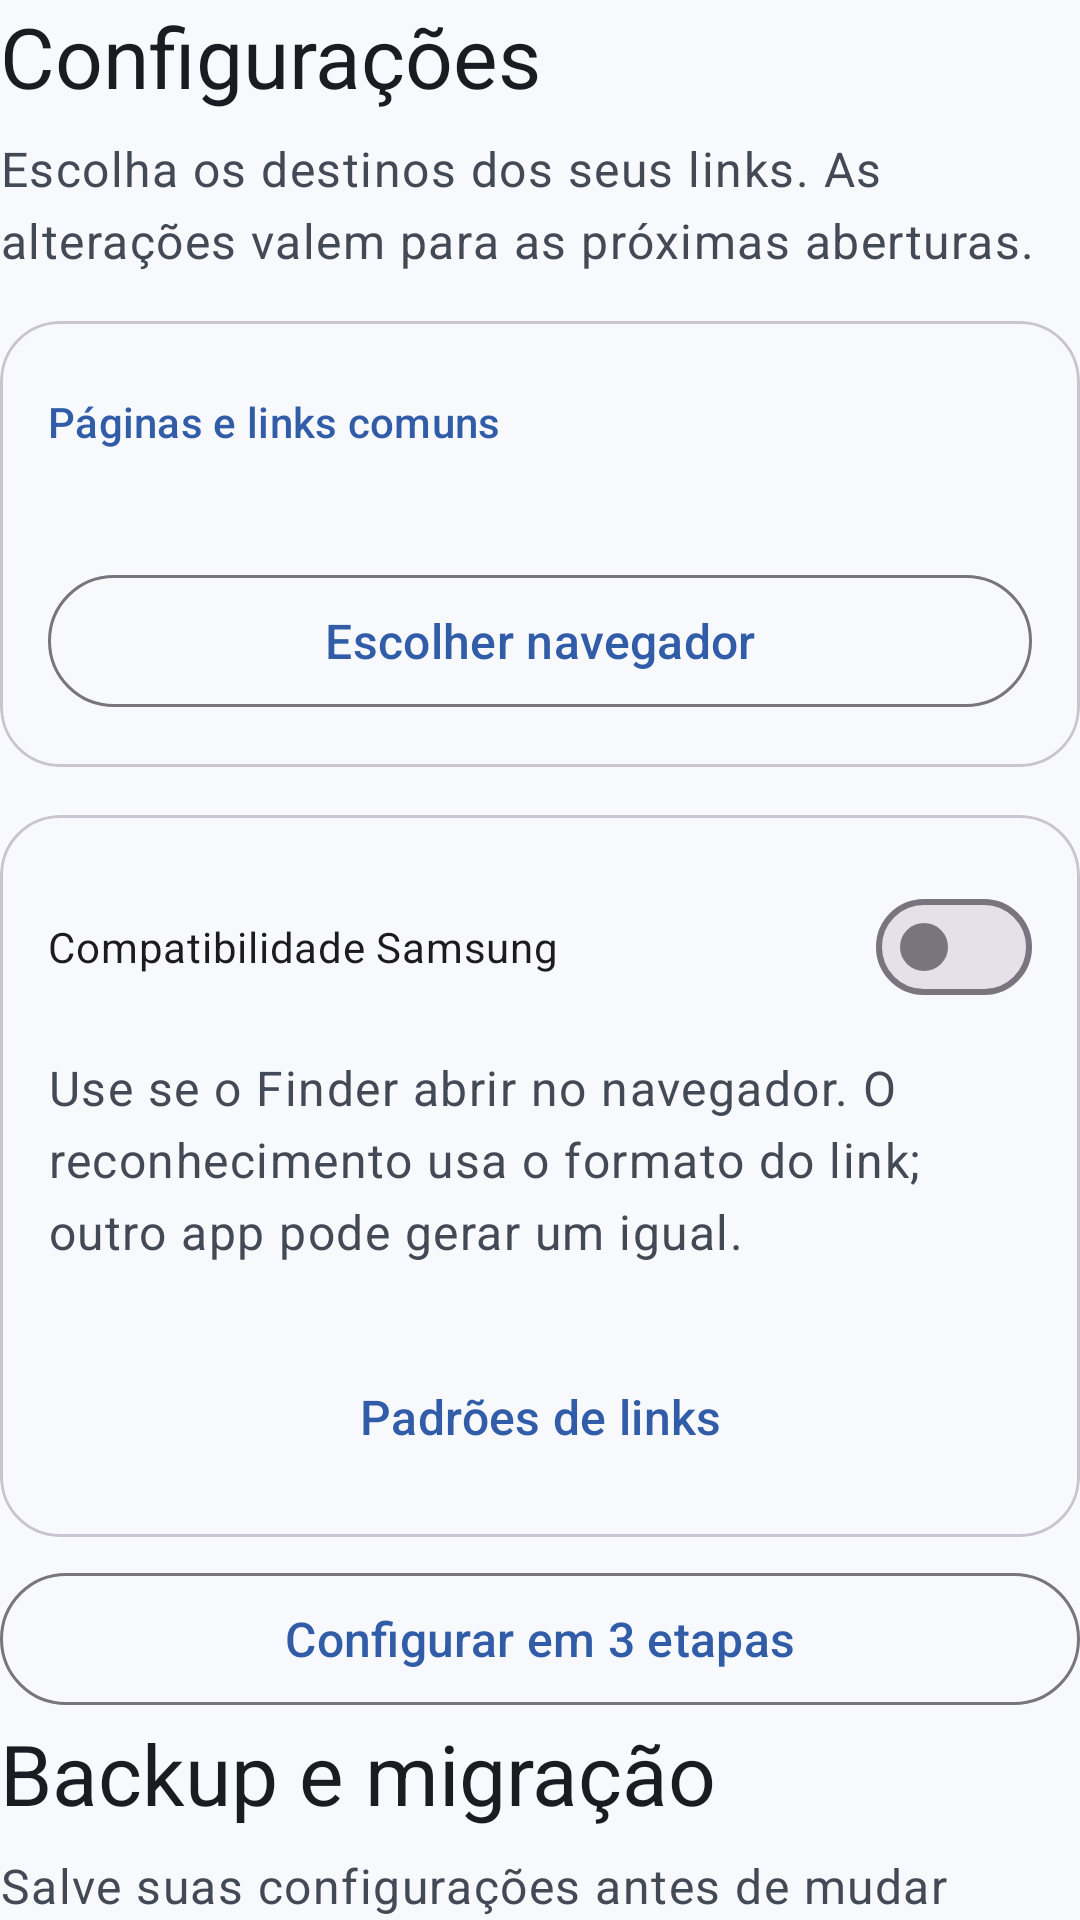

This screen was rendered from an Android layout file. Write that file and the resources it references.
<!-- AndroidManifest.xml: application theme Theme.FinderToGoogle -->
<!-- res/layout/page_configuration.xml -->
<LinearLayout xmlns:android="http://schemas.android.com/apk/res/android" xmlns:app="http://schemas.android.com/apk/res-auto" android:layout_width="match_parent" android:layout_height="wrap_content" android:orientation="vertical">
  <TextView style="@style/UiTitle" android:text="@string/settings_title" />
  <TextView style="@style/UiBody" android:text="@string/configuration_intro" />
  <com.google.android.material.card.MaterialCardView android:layout_width="match_parent" android:layout_height="wrap_content" android:layout_marginTop="16dp" app:cardCornerRadius="20dp">
    <LinearLayout android:layout_width="match_parent" android:layout_height="wrap_content" android:padding="16dp" android:orientation="vertical">
      <TextView style="@style/UiCaption" android:text="@string/links_destination" />
      <TextView style="@style/UiBody" android:id="@+id/selected_browser" />
      <com.google.android.material.button.MaterialButton style="@style/UiSecondary" android:id="@+id/choose_browser" android:text="@string/choose_browser" />
    </LinearLayout>
  </com.google.android.material.card.MaterialCardView>
  <com.google.android.material.card.MaterialCardView android:layout_width="match_parent" android:layout_height="wrap_content" android:layout_marginTop="16dp" app:cardCornerRadius="20dp">
    <LinearLayout android:layout_width="match_parent" android:layout_height="wrap_content" android:padding="16dp" android:orientation="vertical">
      <com.google.android.material.materialswitch.MaterialSwitch android:id="@+id/experimental" android:layout_width="match_parent" android:layout_height="wrap_content" android:minHeight="56dp" android:text="@string/experimental_title" />
      <TextView style="@style/UiBody" android:text="@string/compatibility_summary" />
      <TextView style="@style/UiCaption" android:id="@+id/signatures_status" />
      <com.google.android.material.button.MaterialButton style="@style/UiTextButton" android:id="@+id/manage_signatures" android:text="@string/signatures_title" />
    </LinearLayout>
  </com.google.android.material.card.MaterialCardView>
  <com.google.android.material.button.MaterialButton style="@style/UiSecondary" android:id="@+id/configure_guide" android:text="@string/configure" />
  <TextView style="@style/UiTitle" android:text="@string/backup_title" />
  <TextView style="@style/UiBody" android:text="@string/backup_description" />
  <com.google.android.material.button.MaterialButton style="@style/UiSecondary" android:id="@+id/export_settings" android:text="@string/backup_export" />
  <com.google.android.material.button.MaterialButton style="@style/UiSecondary" android:id="@+id/import_settings" android:text="@string/backup_import" />
  <com.google.android.material.button.MaterialButton style="@style/UiTextButton" android:id="@+id/restore" android:text="@string/restore" />
  <TextView style="@style/UiBody" android:text="@string/restore_message" />
</LinearLayout>
<!-- resources referenced by this layout -->
<resources>
  <string name="backup_description">Salve suas configurações antes de mudar do debug para a release. Inclui navegador, compatibilidade, opção de diagnóstico e todos os padrões. Não inclui o último diagnóstico nem a autorização de navegador padrão do Android. Guarde o arquivo fora da pasta privada do app.</string>
  <string name="backup_export">Exportar configurações</string>
  <string name="backup_import">Importar configurações</string>
  <string name="backup_title">Backup e migração</string>
  <string name="choose_browser">Escolher navegador</string>
  <string name="compatibility_summary">Use se o Finder abrir no navegador. O reconhecimento usa o formato do link; outro app pode gerar um igual.</string>
  <string name="configuration_intro">Escolha os destinos dos seus links. As alterações valem para as próximas aberturas.</string>
  <string name="configure">Configurar em 3 etapas</string>
  <string name="experimental_title">Compatibilidade Samsung</string>
  <string name="links_destination">Páginas e links comuns</string>
  <string name="restore">Mudar navegador padrão do Android</string>
  <string name="restore_message">Na próxima tela, escolha Aplicativo de navegador e selecione seu navegador anterior. O Finder to Google não faz essa alteração automaticamente.</string>
  <string name="settings_title">Configurações</string>
  <string name="signatures_title">Padrões de links</string>
  <style name="UiBody" parent="TextAppearance.Material3.BodyLarge">
      <item name="android:layout_width">match_parent</item>
      <item name="android:layout_height">wrap_content</item>
      <item name="android:layout_marginTop">8dp</item>
      <item name="android:textColor">?attr/colorOnSurfaceVariant</item>
    </style>
  <style name="UiCaption" parent="TextAppearance.Material3.LabelLarge">
      <item name="android:layout_width">match_parent</item>
      <item name="android:layout_height">wrap_content</item>
      <item name="android:layout_marginTop">8dp</item>
      <item name="android:textColor">?attr/colorPrimary</item>
    </style>
  <style name="UiSecondary" parent="Widget.Material3.Button.OutlinedButton">
      <item name="android:layout_width">match_parent</item>
      <item name="android:layout_height">wrap_content</item>
      <item name="android:layout_marginTop">8dp</item>
      <item name="android:minHeight">52dp</item>
      <item name="android:textSize">16sp</item>
      <item name="android:textAllCaps">false</item>
      <item name="android:singleLine">false</item>
    </style>
  <style name="UiTextButton" parent="Widget.Material3.Button.TextButton">
      <item name="android:layout_width">match_parent</item>
      <item name="android:layout_height">wrap_content</item>
      <item name="android:minHeight">48dp</item>
      <item name="android:textSize">16sp</item>
      <item name="android:textAllCaps">false</item>
      <item name="android:singleLine">false</item>
    </style>
  <style name="UiTitle" parent="TextAppearance.Material3.HeadlineMedium">
      <item name="android:layout_width">match_parent</item>
      <item name="android:layout_height">wrap_content</item>
      <item name="android:textColor">?attr/colorOnSurface</item>
      <item name="android:accessibilityHeading">true</item>
    </style>
  <color name="brand_primary">#315DA8</color>
  <color name="brand_on_primary">#FFFFFF</color>
  <color name="brand_container">#D9E5FF</color>
  <color name="brand_on_container">#0C1B37</color>
  <color name="app_surface">#F8F9FC</color>
  <color name="app_on_surface">#191C20</color>
  <color name="app_on_surface_variant">#444A55</color>
</resources>
